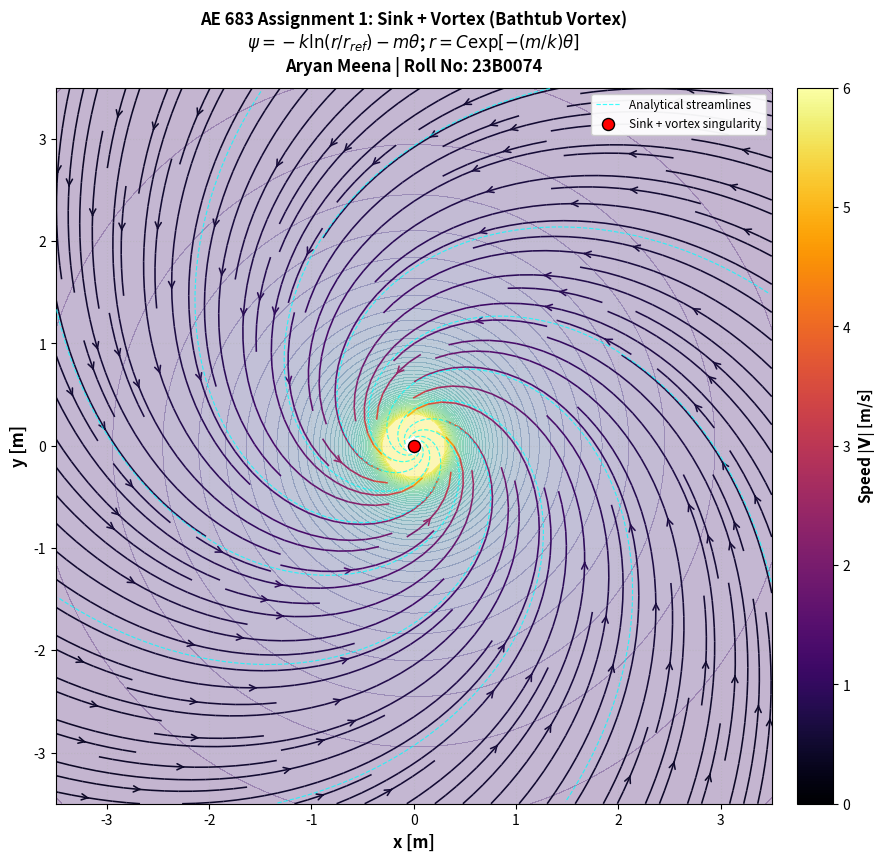
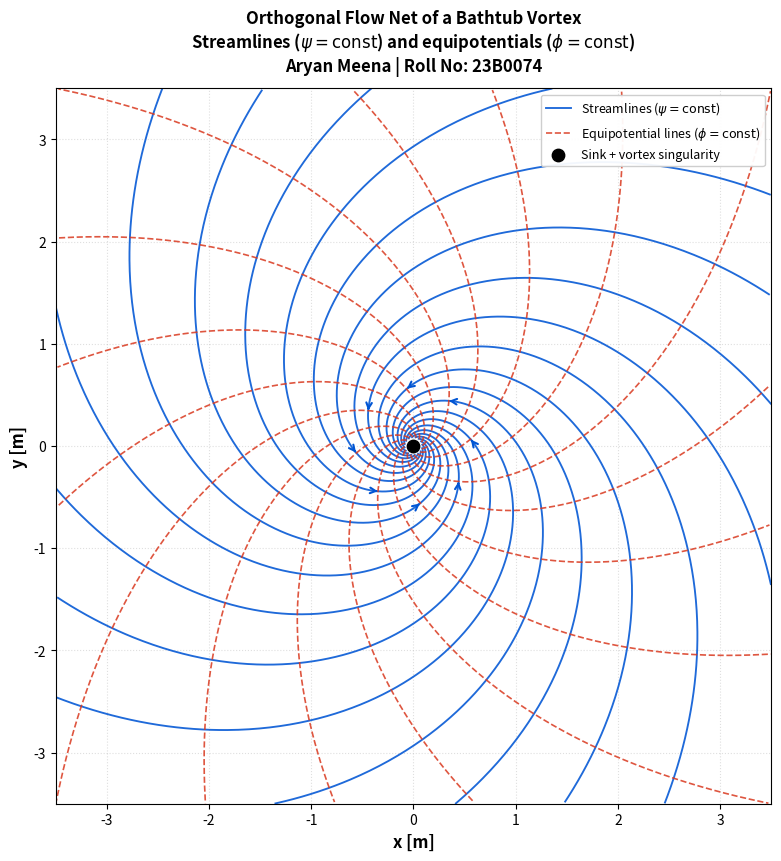
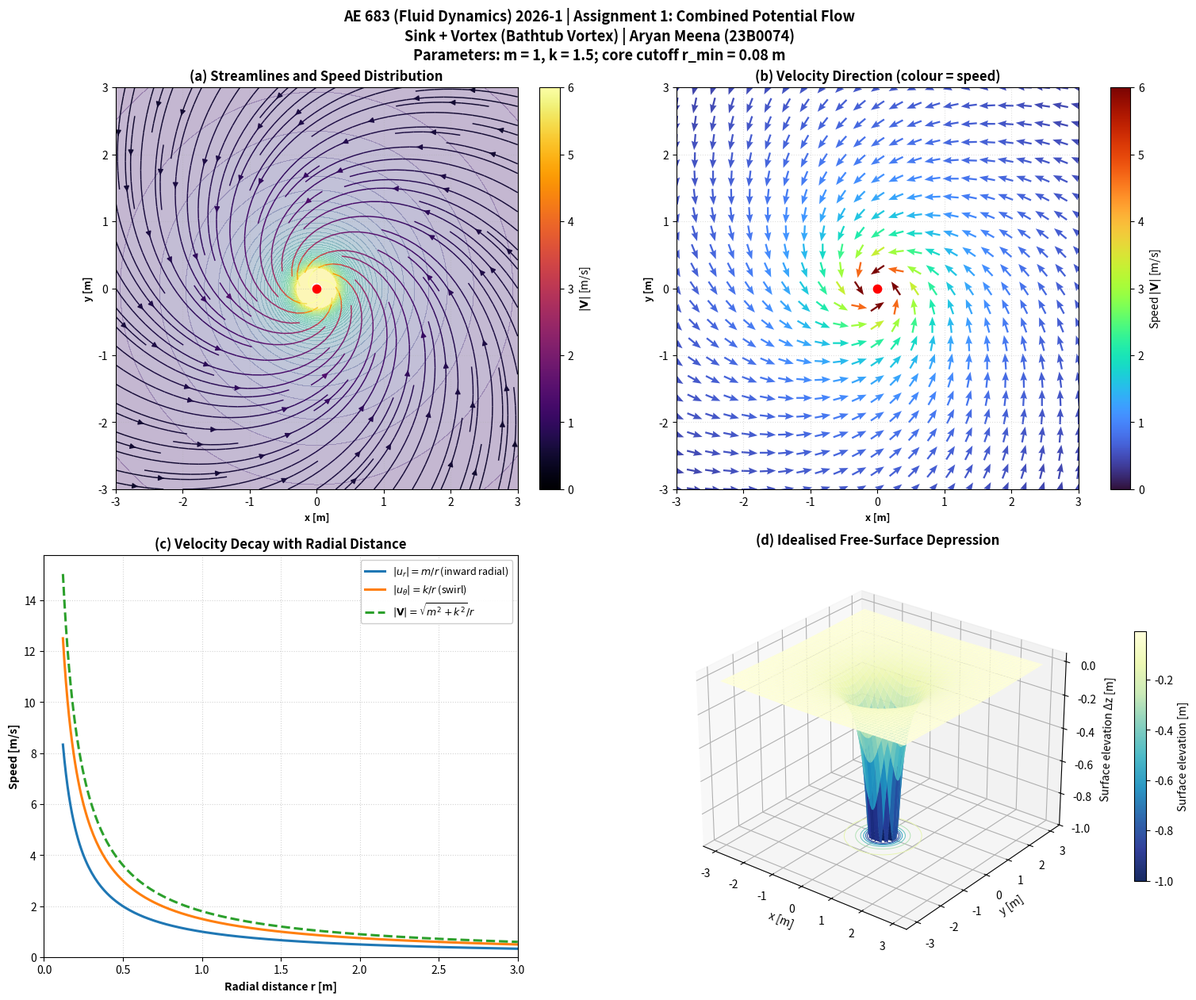

These figures' Python source, in order:
#!/usr/bin/env python3
"""AE 683 (Fluid Dynamics) 2026-1 — Assignment 1

Combined potential flow: sink + irrotational vortex (bathtub vortex).

Generates three figures:
  1. High-resolution streamlines coloured by speed.
  2. Orthogonal streamline/equipotential flow net.
  3. Four-panel analysis: streamlines, velocity directions, radial speed
     profiles, and an idealised free-surface depression.

Model (m > 0, k > 0):
  u_r     = -m/r                 (sink, radially inward)
  u_theta =  k/r                 (counter-clockwise swirl)
  u       = -(m*x + k*y)/r^2
  v       =  (k*x - m*y)/r^2
  phi     = -m*ln(r/r_ref) + k*theta
  psi     = -k*ln(r/r_ref) - m*theta

The ideal point sink/vortex is singular at r=0. The code masks a small core
(r < r_min) in the 2-D velocity plots rather than drawing a false zero-speed
point there. The free-surface plot separately uses a finite core and clips the
ideal Bernoulli estimate for display.
"""

import argparse
from pathlib import Path

import numpy as np
import matplotlib.pyplot as plt
from matplotlib.colors import Normalize


STUDENT_NAME = "Aryan Meena"
ROLL_NUMBER = "23B0074"
DEFAULT_M = 1.0
DEFAULT_K = 1.5
DEFAULT_DOMAIN_LIMIT = 3.5
DEFAULT_GRID_SIZE = 320
DEFAULT_CORE_RADIUS = 0.08
SPEED_LIMIT = 6.0  # Common colour scale limit for the two speed-coloured plots
R_REF = 1.0        # Reference length in metres inside the logarithms


def compute_flow_field(X, Y, m=DEFAULT_M, k=DEFAULT_K, r_min=DEFAULT_CORE_RADIUS):
    """Return velocity components, speed, potential, streamfunction, r and theta.

    Values inside r_min are masked as NaN because the point-flow model is not
    physically/numerically defined at its singular core.
    """
    if m <= 0 or k <= 0:
        raise ValueError("For this sink + vortex model, m and k must both be positive.")
    if r_min <= 0:
        raise ValueError("r_min must be positive.")

    R = np.hypot(X, Y)
    TH = np.arctan2(Y, X)
    core_mask = R < r_min
    R_safe = np.maximum(R, r_min)
    R2_safe = R_safe**2

    U = -(m * X + k * Y) / R2_safe
    V = (k * X - m * Y) / R2_safe
    speed = np.hypot(U, V)

    # The logarithms use a reference length so their arguments are dimensionless.
    phi = -m * np.log(R_safe / R_REF) + k * TH
    psi = -k * np.log(R_safe / R_REF) - m * TH

    # Do not fabricate a finite velocity at the mathematical singularity.
    for field in (U, V, speed, phi, psi):
        field[core_mask] = np.nan

    return U, V, speed, phi, psi, R, TH


def _save_figure(fig, output_path):
    """Save a figure at print-friendly resolution and close it."""
    output_path = Path(output_path)
    output_path.parent.mkdir(parents=True, exist_ok=True)
    fig.savefig(output_path, dpi=300, bbox_inches="tight", facecolor="white")
    plt.close(fig)
    print(f"Saved: {output_path}")


def _add_domain_axis_format(ax, L, label_size=11):
    ax.set_xlim(-L, L)
    ax.set_ylim(-L, L)
    ax.set_aspect("equal", adjustable="box")
    ax.set_xlabel("x [m]", fontsize=label_size, fontweight="bold")
    ax.set_ylabel("y [m]", fontsize=label_size, fontweight="bold")
    ax.grid(True, linestyle=":", alpha=0.4)


def _plot_analytical_streamlines(ax, m, k, L, r_min, count=8):
    """Overlay analytical logarithmic spirals as a light visual cross-check.

    For each seed angle theta0 at R_outer:
        theta(r) = theta0 + (k/m)*ln(R_outer/r)
    Points outside the plotted square are replaced by NaN, which breaks the
    curve cleanly rather than joining separated in-domain segments.
    """
    R_outer = L * np.sqrt(2.0)
    r = np.geomspace(r_min * 1.05, R_outer, 1200)
    for i, theta0 in enumerate(np.linspace(0, 2 * np.pi, count, endpoint=False)):
        theta = theta0 + (k / m) * np.log(R_outer / r)
        xs = r * np.cos(theta)
        ys = r * np.sin(theta)
        outside = (np.abs(xs) > L) | (np.abs(ys) > L)
        xs = np.where(outside, np.nan, xs)
        ys = np.where(outside, np.nan, ys)
        ax.plot(
            xs, ys,
            color="cyan", linestyle="--", linewidth=0.85, alpha=0.75,
            label="Analytical streamlines" if i == 0 else None,
            zorder=3,
        )


def plot_streamlines(
    m=DEFAULT_M, k=DEFAULT_K, L=DEFAULT_DOMAIN_LIMIT,
    N=DEFAULT_GRID_SIZE, r_min=DEFAULT_CORE_RADIUS,
    output_path="bathtub_vortex_streamlines.png",
):
    """High-resolution streamline plot with a consistent speed colour scale."""
    x = np.linspace(-L, L, N)
    y = np.linspace(-L, L, N)
    X, Y = np.meshgrid(x, y)
    U, V, speed, _, _, _, _ = compute_flow_field(X, Y, m=m, k=k, r_min=r_min)
    norm = Normalize(vmin=0.0, vmax=SPEED_LIMIT, clip=True)
    speed_colours = np.ma.masked_invalid(np.clip(speed, 0.0, SPEED_LIMIT))

    fig, ax = plt.subplots(figsize=(9.5, 8.5), constrained_layout=True)
    ax.contourf(
        X, Y, speed_colours, levels=np.linspace(0, SPEED_LIMIT, 50),
        cmap="viridis", norm=norm, alpha=0.32, extend="max",
    )
    stream = ax.streamplot(
        x, y, np.ma.masked_invalid(U), np.ma.masked_invalid(V),
        color=speed_colours, cmap="inferno", norm=norm,
        density=1.75, linewidth=1.15, arrowsize=1.1, arrowstyle="->",
        zorder=2,
    )
    _plot_analytical_streamlines(ax, m, k, L, r_min)
    ax.scatter(
        [0], [0], color="red", s=75, zorder=5,
        edgecolors="black", linewidths=1.0,
        label="Sink + vortex singularity",
    )
    _add_domain_axis_format(ax, L, label_size=12)
    ax.set_title(
        "AE 683 Assignment 1: Sink + Vortex (Bathtub Vortex)\n"
        r"$\psi=-k\ln(r/r_{ref})-m\theta$; "
        r"$r=C\exp[-(m/k)\theta]$"
        + f"\n{STUDENT_NAME} | Roll No: {ROLL_NUMBER}",
        fontsize=12, fontweight="bold", pad=12,
    )
    cbar = fig.colorbar(stream.lines, ax=ax, fraction=0.046, pad=0.03)
    cbar.set_label(r"Speed $|\mathbf{V}|$ [m/s]", fontsize=11, fontweight="bold")
    ax.legend(loc="upper right", framealpha=0.95, fontsize=8.5)
    _save_figure(fig, output_path)


def _add_inward_arrow(ax, xs, ys, valid):
    """Add one clearly visible arrow pointing toward smaller radius."""
    valid_indices = np.flatnonzero(valid)
    if len(valid_indices) < 12:
        return
    # Choose a contiguous portion of the curve in the plotted domain.
    mid = len(valid_indices) // 2
    idx_outer = valid_indices[mid + 5] if mid + 5 < len(valid_indices) else valid_indices[-1]
    idx_inner = valid_indices[mid - 5] if mid >= 5 else valid_indices[0]
    if idx_outer == idx_inner:
        return
    # r_vals increases with index, so the arrow points from outer to inner.
    ax.annotate(
        "", xy=(xs[idx_inner], ys[idx_inner]),
        xytext=(xs[idx_outer], ys[idx_outer]),
        arrowprops=dict(arrowstyle="->", color="#0055d4", lw=1.5),
        zorder=4,
    )


def plot_flow_net(
    m=DEFAULT_M, k=DEFAULT_K, L=DEFAULT_DOMAIN_LIMIT,
    r_min=DEFAULT_CORE_RADIUS,
    output_path="bathtub_vortex_flow_net.png",
):
    """Plot analytical streamlines and equipotential lines (an orthogonal net)."""
    fig, ax = plt.subplots(figsize=(9.5, 8.5), constrained_layout=True)
    R_outer = L * np.sqrt(2.0)
    r_vals = np.geomspace(r_min * 1.1, R_outer, 900)
    num_lines = 16

    # psi = constant: logarithmic spirals, moving inward as theta increases.
    for i, theta0 in enumerate(np.linspace(0, 2 * np.pi, num_lines, endpoint=False)):
        theta_stream = theta0 + (k / m) * np.log(R_outer / r_vals)
        xs = r_vals * np.cos(theta_stream)
        ys = r_vals * np.sin(theta_stream)
        outside = (np.abs(xs) > L) | (np.abs(ys) > L)
        valid = ~outside
        ax.plot(
            np.where(valid, xs, np.nan), np.where(valid, ys, np.nan),
            color="#0055d4", linewidth=1.35, alpha=0.88,
            label=r"Streamlines ($\psi=\mathrm{const}$)" if i == 0 else None,
        )
        if i % 2 == 0:
            _add_inward_arrow(ax, xs, ys, valid)

    # phi = constant: another family of logarithmic spirals, orthogonal to psi.
    for i, theta0 in enumerate(np.linspace(0, 2 * np.pi, num_lines, endpoint=False)):
        theta_phi = theta0 - (m / k) * np.log(R_outer / r_vals)
        xp = r_vals * np.cos(theta_phi)
        yp = r_vals * np.sin(theta_phi)
        outside = (np.abs(xp) > L) | (np.abs(yp) > L)
        ax.plot(
            np.where(outside, np.nan, xp), np.where(outside, np.nan, yp),
            color="#d9381e", linestyle="--", linewidth=1.2, alpha=0.85,
            label=r"Equipotential lines ($\phi=\mathrm{const}$)" if i == 0 else None,
        )

    ax.scatter(
        [0], [0], color="black", s=80, zorder=6,
        label="Sink + vortex singularity",
    )
    _add_domain_axis_format(ax, L, label_size=12)
    ax.set_title(
        "Orthogonal Flow Net of a Bathtub Vortex\n"
        r"Streamlines ($\psi=\mathrm{const}$) and equipotentials "
        r"($\phi=\mathrm{const}$)" +
        f"\n{STUDENT_NAME} | Roll No: {ROLL_NUMBER}",
        fontsize=12, fontweight="bold", pad=12,
    )
    ax.legend(loc="upper right", framealpha=0.95, fontsize=9)
    _save_figure(fig, output_path)


def plot_comprehensive_analysis(
    m=DEFAULT_M, k=DEFAULT_K, L=3.0, r_min=DEFAULT_CORE_RADIUS,
    output_path="bathtub_vortex_analysis.png",
):
    """Create a four-panel analysis figure."""
    fig = plt.figure(figsize=(15, 12.5), constrained_layout=True)
    norm = Normalize(vmin=0.0, vmax=SPEED_LIMIT, clip=True)

    # (a) Streamlines and speed distribution.
    ax1 = fig.add_subplot(2, 2, 1)
    x = np.linspace(-L, L, 260)
    y = np.linspace(-L, L, 260)
    X, Y = np.meshgrid(x, y)
    U, V, speed, _, _, _, _ = compute_flow_field(X, Y, m=m, k=k, r_min=r_min)
    speed_colours = np.ma.masked_invalid(np.clip(speed, 0.0, SPEED_LIMIT))
    ax1.contourf(
        X, Y, speed_colours, levels=np.linspace(0, SPEED_LIMIT, 40),
        cmap="viridis", norm=norm, alpha=0.32, extend="max",
    )
    stream1 = ax1.streamplot(
        x, y, np.ma.masked_invalid(U), np.ma.masked_invalid(V),
        color=speed_colours, cmap="inferno", norm=norm,
        density=1.45, linewidth=1.05, arrowsize=1.0,
    )
    ax1.scatter([0], [0], color="red", s=55, zorder=5)
    _add_domain_axis_format(ax1, L, label_size=9)
    ax1.set_title("(a) Streamlines and Speed Distribution", fontweight="bold")
    fig.colorbar(stream1.lines, ax=ax1, fraction=0.046, pad=0.03, label=r"$|\mathbf{V}|$ [m/s]")

    # (b) Velocity directions; arrows are unit-length direction indicators,
    # while their colour represents the local speed.
    ax2 = fig.add_subplot(2, 2, 2)
    xq = np.linspace(-L, L, 23)
    yq = np.linspace(-L, L, 23)
    Xq, Yq = np.meshgrid(xq, yq)
    Uq, Vq, speed_q, _, _, _, _ = compute_flow_field(Xq, Yq, m=m, k=k, r_min=r_min)
    valid_q = np.isfinite(speed_q) & (speed_q > 0)
    Uq_norm = np.divide(Uq, speed_q, out=np.zeros_like(Uq), where=valid_q)
    Vq_norm = np.divide(Vq, speed_q, out=np.zeros_like(Vq), where=valid_q)
    q = ax2.quiver(
        Xq, Yq, Uq_norm, Vq_norm, np.ma.masked_invalid(np.clip(speed_q, 0, SPEED_LIMIT)),
        cmap="turbo", norm=norm, pivot="mid", scale=25, width=0.0045,
        headwidth=3.8,
    )
    ax2.scatter([0], [0], color="red", s=55, zorder=5)
    _add_domain_axis_format(ax2, L, label_size=9)
    ax2.set_title("(b) Velocity Direction (colour = speed)", fontweight="bold")
    fig.colorbar(q, ax=ax2, fraction=0.046, pad=0.03, label=r"Speed $|\mathbf{V}|$ [m/s]")

    # (c) Analytical radial velocity profiles.
    ax3 = fig.add_subplot(2, 2, 3)
    r_profile = np.linspace(max(r_min * 1.1, 0.12), L, 300)
    u_r_mag = m / r_profile
    u_theta_mag = k / r_profile
    total_speed = np.sqrt(m**2 + k**2) / r_profile
    ax3.plot(r_profile, u_r_mag, label=r"$|u_r|=m/r$ (inward radial)", linewidth=2.2)
    ax3.plot(r_profile, u_theta_mag, label=r"$|u_\theta|=k/r$ (swirl)", linewidth=2.2)
    ax3.plot(r_profile, total_speed, "--", label=r"$|\mathbf{V}|=\sqrt{m^2+k^2}/r$", linewidth=2.2)
    ax3.set_xlim(0, L)
    ax3.set_ylim(bottom=0)
    ax3.set_xlabel("Radial distance r [m]", fontweight="bold")
    ax3.set_ylabel("Speed [m/s]", fontweight="bold")
    ax3.set_title("(c) Velocity Decay with Radial Distance", fontweight="bold")
    ax3.grid(True, linestyle=":", alpha=0.55)
    ax3.legend(framealpha=0.95, fontsize=9)

    # (d) Idealised free-surface depression from Bernoulli. A finite core and
    # display clipping prevent an unbounded, unreadable point at r=0.
    ax4 = fig.add_subplot(2, 2, 4, projection="3d")
    x3 = np.linspace(-L, L, 100)
    y3 = np.linspace(-L, L, 100)
    X3, Y3 = np.meshgrid(x3, y3)
    R3 = np.hypot(X3, Y3)
    surface_core_radius = max(0.3, r_min)
    R3_safe = np.maximum(R3, surface_core_radius)
    g = 9.81
    Z_surface = -(m**2 + k**2) / (2 * g * R3_safe**2)
    Z_surface = np.clip(Z_surface, -1.0, 0.0)
    surf = ax4.plot_surface(
        X3, Y3, Z_surface, cmap="YlGnBu_r", edgecolor="none",
        alpha=0.94, antialiased=True,
    )
    ax4.contour(X3, Y3, Z_surface, zdir="z", offset=-1.0, cmap="YlGnBu_r", linewidths=0.7)
    ax4.set_title("(d) Idealised Free-Surface Depression", fontweight="bold", pad=10)
    ax4.set_xlabel("x [m]", labelpad=2)
    ax4.set_ylabel("y [m]", labelpad=2)
    ax4.set_zlabel("Surface elevation Δz [m]", labelpad=3)
    ax4.set_zlim(-1.0, 0.05)
    ax4.view_init(elev=27, azim=-52)
    fig.colorbar(surf, ax=ax4, shrink=0.62, pad=0.08, label="Surface elevation [m]")

    fig.suptitle(
        "AE 683 (Fluid Dynamics) 2026-1 | Assignment 1: Combined Potential Flow\n"
        f"Sink + Vortex (Bathtub Vortex) | {STUDENT_NAME} ({ROLL_NUMBER})\n"
        f"Parameters: m = {m:g}, k = {k:g}; core cutoff r_min = {r_min:g} m",
        fontsize=13, fontweight="bold",
    )
    _save_figure(fig, output_path)


def main():
    parser = argparse.ArgumentParser(
        description="Generate Assignment 1 figures for a sink + vortex potential flow."
    )
    parser.add_argument("--sink-strength", "-m", type=float, default=DEFAULT_M,
                        help="Positive sink parameter m (default: 1.0).")
    parser.add_argument("--vortex-strength", "-k", type=float, default=DEFAULT_K,
                        help="Positive vortex parameter k (default: 1.5).")
    parser.add_argument("--domain-limit", "-L", type=float, default=DEFAULT_DOMAIN_LIMIT,
                        help="Half-width of the 2-D plotting domain in metres (default: 3.5).")
    parser.add_argument("--grid-size", "-N", type=int, default=DEFAULT_GRID_SIZE,
                        help="Grid points per direction for the high-resolution plot (default: 320).")
    parser.add_argument("--core-radius", type=float, default=DEFAULT_CORE_RADIUS,
                        help="Radius masked around the point singularity in 2-D plots (default: 0.08 m).")
    parser.add_argument("--output-dir", "-o", type=Path, default=Path("."),
                        help="Directory for generated PNGs (default: current directory).")
    args = parser.parse_args()

    if args.sink_strength <= 0 or args.vortex_strength <= 0:
        parser.error("--sink-strength and --vortex-strength must both be positive.")
    if args.domain_limit <= 0:
        parser.error("--domain-limit must be positive.")
    if args.grid_size < 30:
        parser.error("--grid-size must be at least 30.")
    if args.core_radius <= 0:
        parser.error("--core-radius must be positive.")

    args.output_dir.mkdir(parents=True, exist_ok=True)
    print(f"Generating figures for {STUDENT_NAME} ({ROLL_NUMBER})")
    print(f"Parameters: m = {args.sink_strength}, k = {args.vortex_strength}")
    print(f"2-D core cutoff: r_min = {args.core_radius} m")

    plot_streamlines(
        m=args.sink_strength, k=args.vortex_strength, L=args.domain_limit,
        N=args.grid_size, r_min=args.core_radius,
        output_path=args.output_dir / "bathtub_vortex_streamlines.png",
    )
    plot_flow_net(
        m=args.sink_strength, k=args.vortex_strength, L=args.domain_limit,
        r_min=args.core_radius,
        output_path=args.output_dir / "bathtub_vortex_flow_net.png",
    )
    plot_comprehensive_analysis(
        m=args.sink_strength, k=args.vortex_strength, L=min(args.domain_limit, 3.0),
        r_min=args.core_radius,
        output_path=args.output_dir / "bathtub_vortex_analysis.png",
    )
    print("All three figures generated successfully.")


if __name__ == "__main__":
    main()
